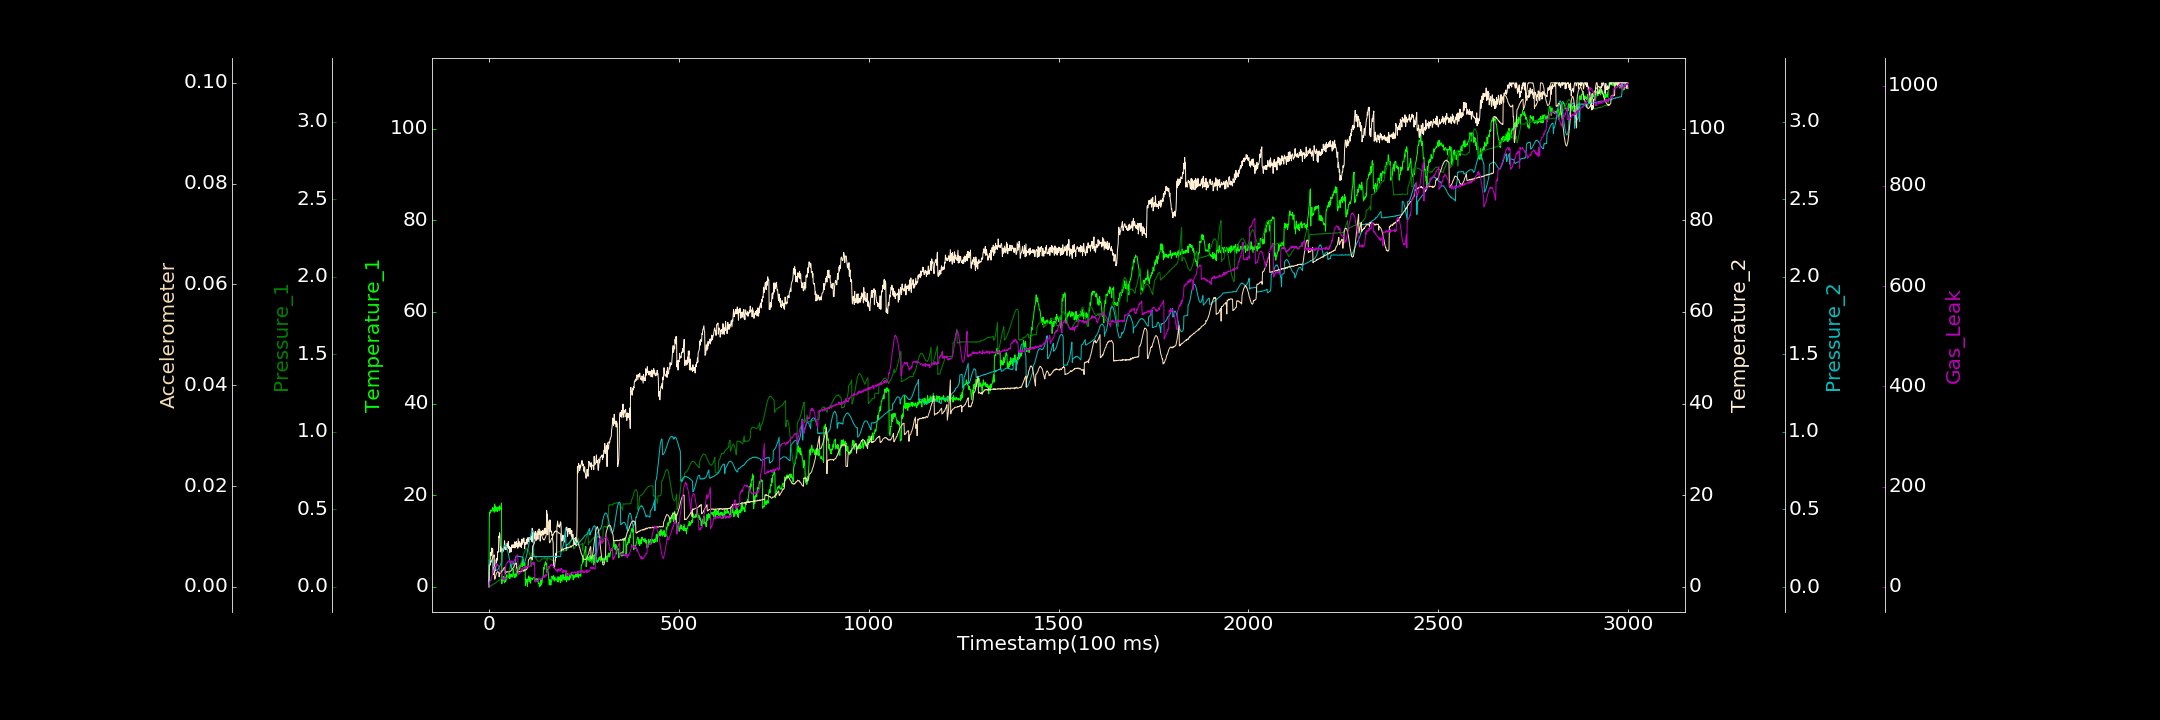

Source data for this figure (header and first rows):
0.000000000, 0.933833207, 0.000000000, 0.004678996, 0.001716446, 0.000000000, 0.000000000
1, 15.08, 0.0001448, 4.903, 0.1728, 0.004258, 8.936
2, 16.25, 0.0006573, 5.076, 0.1748, 0.004246, 7.83
3, 16.05, 0.003056, 4.773, 0.1758, 0.004379, 12.33
4, 16.77, 0.004901, 4.82, 0.1753, 0.004536, 13.19
5, 16.62, 0.005735, 7.497, 0.1726, 0.004897, 12.4
6, 16.48, 0.008135, 6.875, 0.1722, 0.004923, 15.68
7, 16.58, 0.008979, 8.47, 0.1681, 0.005177, 17.96
8, 16.56, 0.01284, 7.595, 0.1647, 0.005329, 20.4
9, 17.06, 0.01226, 8.37, 0.1595, 0.005521, 24.95
10, 17.32, 0.01215, 8.319, 0.155, 0.005694, 26.12
11, 16.72, 0.01614, 2.636, 0.1481, 0.006043, 28.03
12, 17.03, 0.01776, 2.754, 0.1427, 0.005947, 31.73
13, 16.91, 0.0173, 3.685, 0.1374, 0.006211, 33.25
14, 16.27, 0.02133, 4.324, 0.1303, 0.006341, 37.95
15, 18.07, 0.02039, 3.104, 0.1247, 0.001496, 38.17
16, 17.28, 0.02198, 4.158, 0.1208, 0.001581, 38.83
17, 17.56, 0.0239, 3.572, 0.1177, 0.00191, 42.47
18, 16.49, 0.02665, 4.458, 0.1133, 0.00222, 45.26
19, 17.15, 0.03043, 5.924, 0.1112, 0.002495, 43.32
20, 17.04, 0.02875, 5.348, 0.1086, 0.002732, 42.72
21, 17.32, 0.03265, 6.225, 0.1097, 0.002781, 44.4
22, 16.42, 0.03415, 5.829, 0.1092, 0.00293, 45.27
23, 17.33, 0.0349, 7.68, 0.1111, 0.003009, 42.75
24, 17.29, 0.03735, 7.596, 0.1164, 0.002977, 43.36
25, 17.44, 0.04145, 7.599, 0.1175, 0.002945, 41.57
26, 16.9, 0.04109, 10.98, 0.124, 0.002627, 39.46
27, 16.62, 0.04378, 10.76, 0.1277, 0.00196, 38.52
28, 17.67, 0.04382, 11.8, 0.1332, 0.002777, 36.01
29, 16.88, 0.04585, 11.2, 0.1399, 0.00261, 30.84
30, 17.07, 0.04829, 7.612, 0.1451, 0.002649, 31.51
31, 17.14, 0.05061, 8.711, 0.1505, 0.002874, 28.25
32, 17.55, 0.05054, 8.299, 0.1561, 0.002898, 25.48
33, 18.29, 0.05434, 8.093, 0.1596, 0.003001, 25.93
34, 0.668, 0.05534, 7.751, 0.1643, 0.003067, 20.49
35, 1.895, 0.05592, 7.467, 0.2244, 0.003218, 19.75
36, 1.41, 0.05497, 8.089, 0.2337, 0.003235, 15.05
37, 2.065, 0.05819, 8.339, 0.2407, 0.003267, 14.87
38, 2.28, 0.0553, 7.758, 0.2495, 0.003558, 14.32
39, 1.287, 0.05552, 8.146, 0.2568, 0.003671, 16.87
40, 2.152, 0.05323, 8.457, 0.2608, 0.003789, 14.64
41, 0.8575, 0.05753, 10.08, 0.2677, 0.003843, 13.36
42, 1.485, 0.05651, 9.125, 0.2688, 0.003886, 15.75
43, 2.149, 0.05546, 8.136, 0.2712, 0.002587, 40.29
44, 1.114, 0.05476, 8.349, 0.2671, 0.002934, 38.61
45, 1.368, 0.05619, 8.088, 0.2664, 0.002862, 45.01
46, 1.643, 0.05469, 8.917, 0.2618, 0.002887, 45.46
47, 2.657, 0.0544, 8.702, 0.2556, 0.003016, 46.95
48, 2.028, 0.05637, 9.479, 0.2467, 0.003004, 48.4
49, 1.983, 0.05535, 8.61, 0.2354, 0.002932, 49.71
50, 1.959, 0.06495, 8.705, 0.2274, 0.002967, 48.83
51, 2.134, 0.07285, 9.899, 0.2163, 0.002971, 50.16
52, 2.946, 0.08402, 8.283, 0.2039, 0.002955, 51.09
53, 2.007, 0.09642, 8.805, 0.1903, 0.002939, 50.68
54, 2.891, 0.1142, 8.829, 0.1779, 0.002957, 52.86
55, 1.766, 0.1211, 7.491, 0.1634, 0.002994, 51.54
56, 2.3, 0.1317, 8.622, 0.1506, 0.003043, 49.32
57, 2.321, 0.1387, 8.047, 0.1376, 0.003116, 48.79
58, 2.803, 0.1443, 8.434, 0.1268, 0.003189, 51.96
59, 2.223, 0.1492, 7.636, 0.1174, 0.003289, 48.85
60, 2.578, 0.153, 9.141, 0.1459, 0.003296, 50.42
... 2,939 more rows
